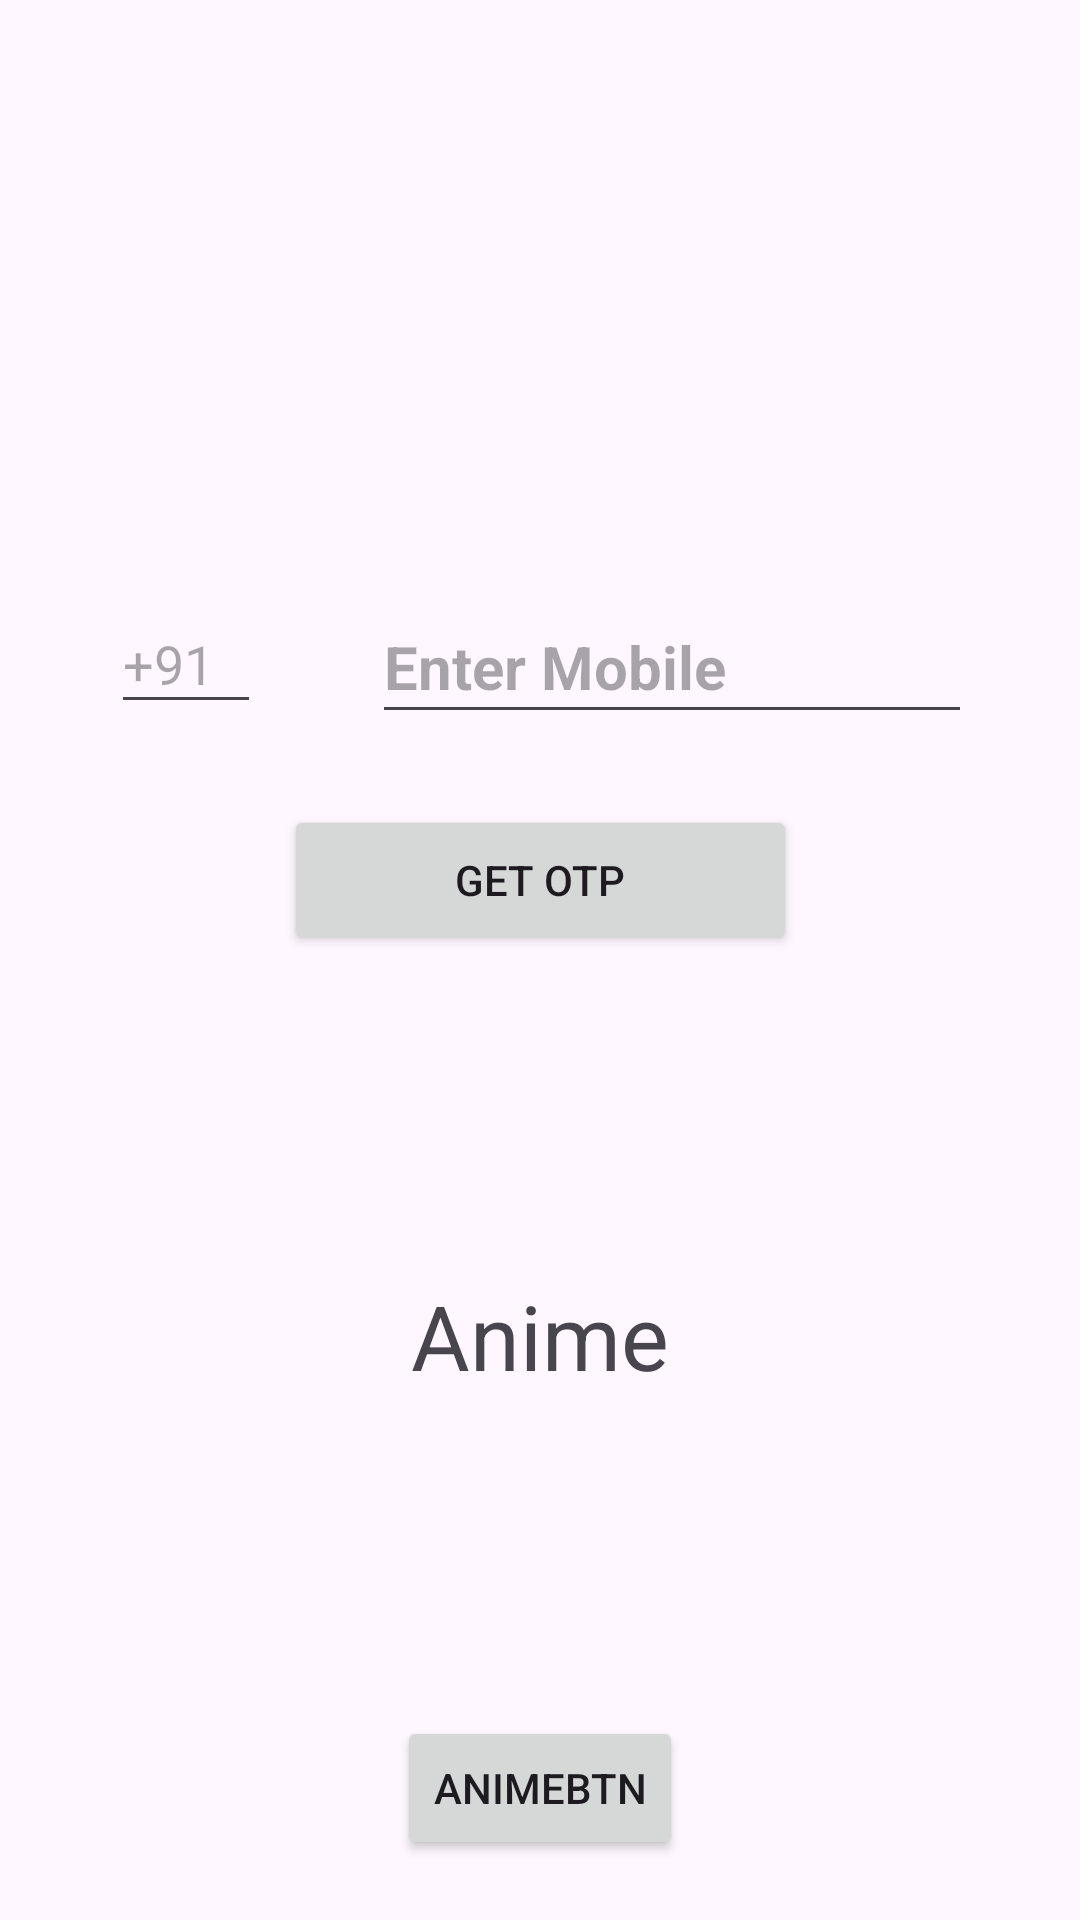

Reconstruct the res/layout file that produces this screen, plus the resources it refers to.
<!-- AndroidManifest.xml: application theme Theme.OTPVarification -->
<!-- res/layout/activity_main.xml -->
<?xml version="1.0" encoding="utf-8"?>
<androidx.constraintlayout.widget.ConstraintLayout xmlns:android="http://schemas.android.com/apk/res/android"
    xmlns:app="http://schemas.android.com/apk/res-auto"
    xmlns:tools="http://schemas.android.com/tools"
    android:layout_width="match_parent"
    android:layout_height="match_parent"
    tools:context=".MainActivity">


    <EditText
        android:id="@+id/ccp"
        android:layout_width="50dp"
        android:layout_height="43dp"
        android:layout_marginStart="16dp"
        android:text=""
        android:hint="+91"
        app:layout_constraintBottom_toBottomOf="parent"
        app:layout_constraintEnd_toStartOf="@+id/number"
        app:layout_constraintHorizontal_bias="0.73"
        app:layout_constraintStart_toStartOf="parent"
        app:layout_constraintTop_toTopOf="parent"
        app:layout_constraintVertical_bias="0.332"
        tools:ignore="HardcodedText,MissingClass"
        android:autofillHints=""
        android:inputType="text" />

    <EditText
        android:id="@+id/number"
        android:layout_width="200dp"
        android:layout_height="48dp"
        android:layout_marginStart="16dp"
        android:layout_marginEnd="15dp"
        android:ems="10"
        android:hint="Enter Mobile"
        android:inputType="textPersonName"
        android:textSize="20sp"
        android:textStyle="bold"
        app:layout_constraintBottom_toBottomOf="parent"
        app:layout_constraintEnd_toEndOf="parent"
        app:layout_constraintStart_toEndOf="@+id/ccp"
        app:layout_constraintTop_toTopOf="parent"
        app:layout_constraintVertical_bias="0.332"
        tools:ignore="HardcodedText,TextFields" />

    <Button
        android:id="@+id/GetOTP"
        android:layout_width="171dp"
        android:layout_height="50dp"
        android:text="Get OTP"
        app:layout_constraintBottom_toBottomOf="parent"
        app:layout_constraintEnd_toEndOf="parent"
        app:layout_constraintStart_toStartOf="parent"
        app:layout_constraintTop_toTopOf="parent"
        app:layout_constraintVertical_bias="0.455"
        tools:ignore="HardcodedText" />


    <TextView
        android:id="@+id/anime"
        android:layout_width="wrap_content"
        android:layout_height="wrap_content"
        android:text="Anime"
        android:textSize="30sp"
        app:layout_constraintBottom_toTopOf="@+id/animeBTN"
        app:layout_constraintEnd_toEndOf="parent"
        app:layout_constraintStart_toStartOf="parent"
        app:layout_constraintTop_toBottomOf="@+id/GetOTP"
        tools:ignore="MissingConstraints" />

    <Button
        android:id="@+id/animeBTN"
        android:layout_width="wrap_content"
        android:layout_height="wrap_content"
        android:text="AnimeBTN"
        android:layout_margin="20sp"
        app:layout_constraintBottom_toBottomOf="parent"
        app:layout_constraintEnd_toEndOf="parent"
        app:layout_constraintStart_toStartOf="parent"
        tools:ignore="MissingConstraints" />

</androidx.constraintlayout.widget.ConstraintLayout>
<!-- resources referenced by this layout -->
<resources>
  <style name="Theme.OTPVarification" parent="Base.Theme.OTPVarification" />
  <style name="Base.Theme.OTPVarification" parent="Theme.Material3.DayNight.NoActionBar">
          
          
      </style>
</resources>
